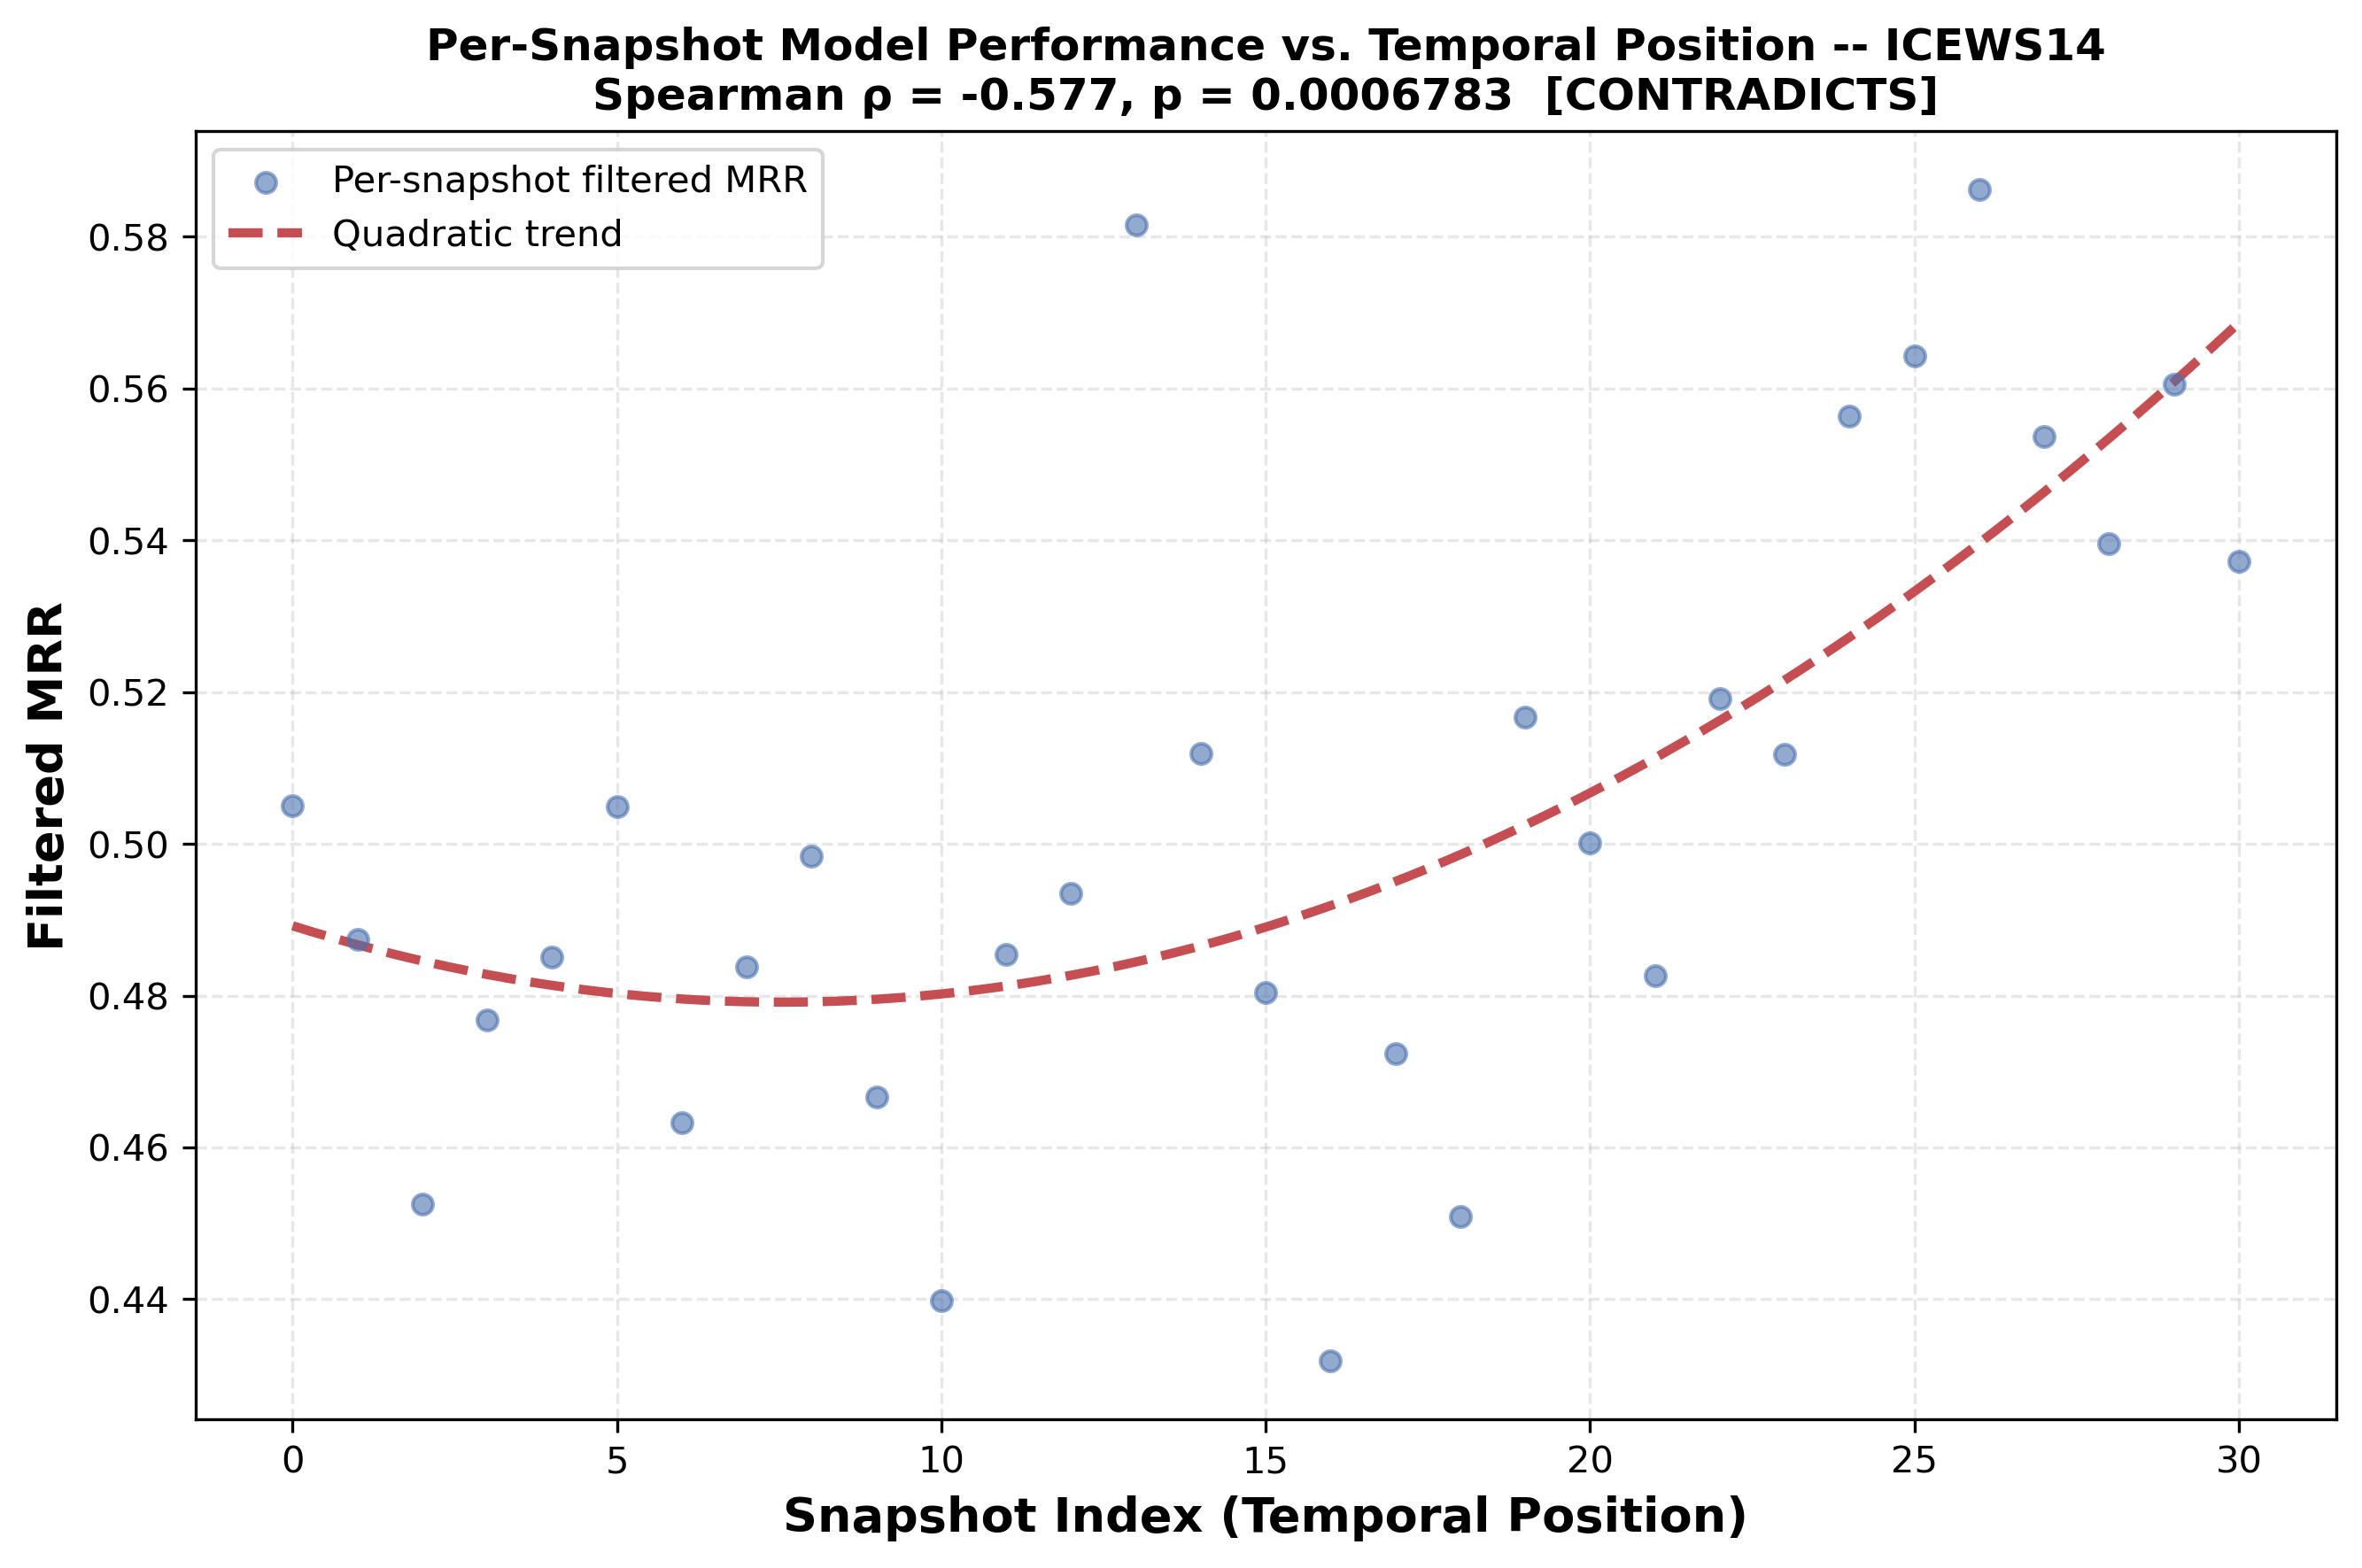

Data behind this chart, as committed beside it:
snapshot_index, temporal_position, mrr_filter, mrr_raw, num_triples, error
0, 0.0, 0.505, 0.4932, 350, 0.495
1, 0.03333, 0.4874, 0.4765, 328, 0.5126
2, 0.06667, 0.4526, 0.4435, 316, 0.5474
3, 0.1, 0.4768, 0.4655, 276, 0.5232
4, 0.1333, 0.4851, 0.4789, 248, 0.5149
5, 0.1667, 0.5049, 0.4973, 164, 0.4951
6, 0.2, 0.4633, 0.4566, 164, 0.5367
7, 0.2333, 0.4838, 0.4769, 288, 0.5162
8, 0.2667, 0.4983, 0.4852, 318, 0.5017
9, 0.3, 0.4667, 0.4494, 321, 0.5333
10, 0.3333, 0.4398, 0.4307, 325, 0.5602
11, 0.3667, 0.4854, 0.464, 293, 0.5146
12, 0.4, 0.4934, 0.4798, 112, 0.5066
13, 0.4333, 0.5815, 0.5595, 153, 0.4185
14, 0.4667, 0.5119, 0.4845, 357, 0.4881
15, 0.5, 0.4805, 0.4719, 300, 0.5195
16, 0.5333, 0.4319, 0.4144, 328, 0.5681
17, 0.5667, 0.4724, 0.4636, 261, 0.5276
18, 0.6, 0.4509, 0.4415, 231, 0.5491
19, 0.6333, 0.5167, 0.5048, 121, 0.4833
20, 0.6667, 0.5001, 0.494, 119, 0.4999
21, 0.7, 0.4827, 0.463, 289, 0.5173
22, 0.7333, 0.5192, 0.5019, 274, 0.4808
23, 0.7667, 0.5118, 0.5011, 203, 0.4882
24, 0.8, 0.5564, 0.5377, 150, 0.4436
25, 0.8333, 0.5642, 0.5526, 165, 0.4358
26, 0.8667, 0.5862, 0.5796, 114, 0.4138
27, 0.9, 0.5537, 0.5463, 123, 0.4463
28, 0.9333, 0.5395, 0.5258, 310, 0.4605
29, 0.9667, 0.5605, 0.5528, 193, 0.4395
30, 1.0, 0.5373, 0.5306, 177, 0.4627
